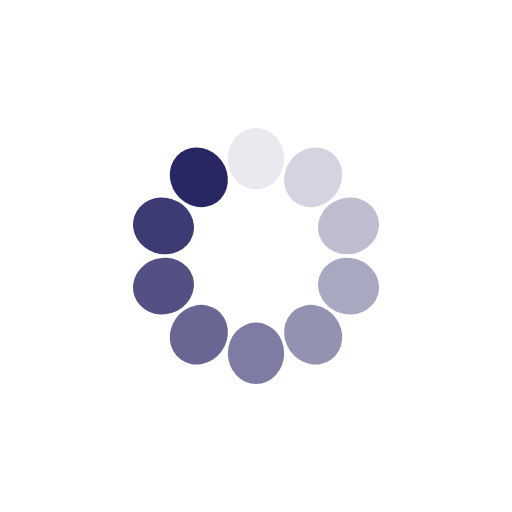
t = 0.00 s
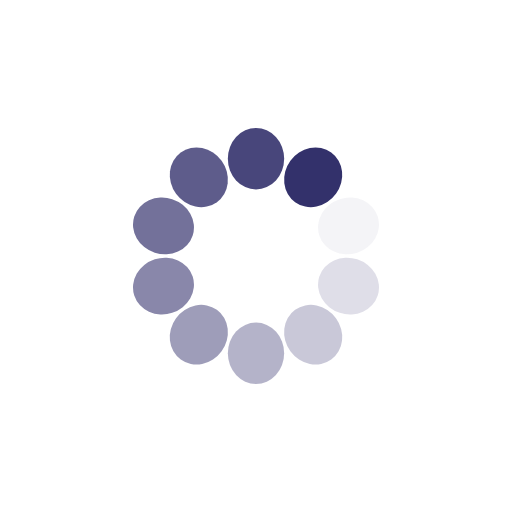
t = 0.24 s
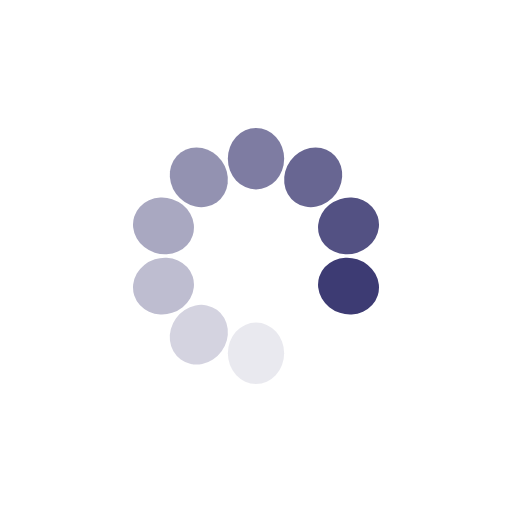
t = 0.49 s
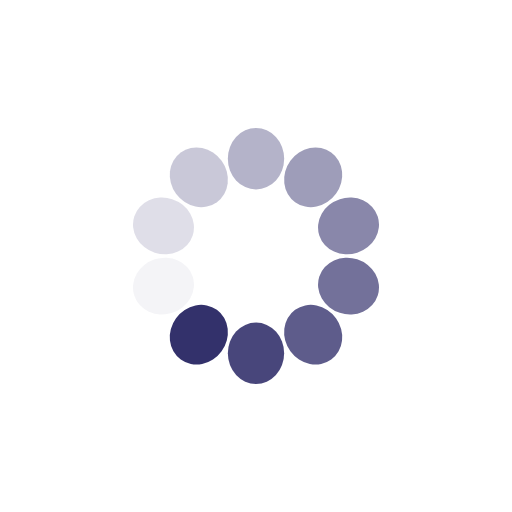
t = 0.73 s

The animated SVG that drew these frames (rendered in a browser with its animation timeline set to each time). Animation: 10 SMIL elements (animate=10); one cycle of 0.97 s, repeats indefinitely.

<?xml version="1.0" encoding="utf-8"?>
<svg xmlns="http://www.w3.org/2000/svg" xmlns:xlink="http://www.w3.org/1999/xlink" style="margin: auto; background: none; display: block; shape-rendering: auto;" width="350px" height="350px" viewBox="0 0 100 100" preserveAspectRatio="xMidYMid">
<g transform="rotate(0 50 50)">
  <rect x="44.5" y="25" rx="5.5" ry="6" width="11" height="12" fill="#292664">
    <animate attributeName="opacity" values="1;0" keyTimes="0;1" dur="0.970873786407767s" begin="-0.8737864077669902s" repeatCount="indefinite"></animate>
  </rect>
</g><g transform="rotate(36 50 50)">
  <rect x="44.5" y="25" rx="5.5" ry="6" width="11" height="12" fill="#292664">
    <animate attributeName="opacity" values="1;0" keyTimes="0;1" dur="0.970873786407767s" begin="-0.7766990291262136s" repeatCount="indefinite"></animate>
  </rect>
</g><g transform="rotate(72 50 50)">
  <rect x="44.5" y="25" rx="5.5" ry="6" width="11" height="12" fill="#292664">
    <animate attributeName="opacity" values="1;0" keyTimes="0;1" dur="0.970873786407767s" begin="-0.6796116504854368s" repeatCount="indefinite"></animate>
  </rect>
</g><g transform="rotate(108 50 50)">
  <rect x="44.5" y="25" rx="5.5" ry="6" width="11" height="12" fill="#292664">
    <animate attributeName="opacity" values="1;0" keyTimes="0;1" dur="0.970873786407767s" begin="-0.5825242718446602s" repeatCount="indefinite"></animate>
  </rect>
</g><g transform="rotate(144 50 50)">
  <rect x="44.5" y="25" rx="5.5" ry="6" width="11" height="12" fill="#292664">
    <animate attributeName="opacity" values="1;0" keyTimes="0;1" dur="0.970873786407767s" begin="-0.48543689320388345s" repeatCount="indefinite"></animate>
  </rect>
</g><g transform="rotate(180 50 50)">
  <rect x="44.5" y="25" rx="5.5" ry="6" width="11" height="12" fill="#292664">
    <animate attributeName="opacity" values="1;0" keyTimes="0;1" dur="0.970873786407767s" begin="-0.3883495145631068s" repeatCount="indefinite"></animate>
  </rect>
</g><g transform="rotate(216 50 50)">
  <rect x="44.5" y="25" rx="5.5" ry="6" width="11" height="12" fill="#292664">
    <animate attributeName="opacity" values="1;0" keyTimes="0;1" dur="0.970873786407767s" begin="-0.2912621359223301s" repeatCount="indefinite"></animate>
  </rect>
</g><g transform="rotate(252 50 50)">
  <rect x="44.5" y="25" rx="5.5" ry="6" width="11" height="12" fill="#292664">
    <animate attributeName="opacity" values="1;0" keyTimes="0;1" dur="0.970873786407767s" begin="-0.1941747572815534s" repeatCount="indefinite"></animate>
  </rect>
</g><g transform="rotate(288 50 50)">
  <rect x="44.5" y="25" rx="5.5" ry="6" width="11" height="12" fill="#292664">
    <animate attributeName="opacity" values="1;0" keyTimes="0;1" dur="0.970873786407767s" begin="-0.0970873786407767s" repeatCount="indefinite"></animate>
  </rect>
</g><g transform="rotate(324 50 50)">
  <rect x="44.5" y="25" rx="5.5" ry="6" width="11" height="12" fill="#292664">
    <animate attributeName="opacity" values="1;0" keyTimes="0;1" dur="0.970873786407767s" begin="0s" repeatCount="indefinite"></animate>
  </rect>
</g>
<!-- [ldio] generated by https://loading.io/ --></svg>
